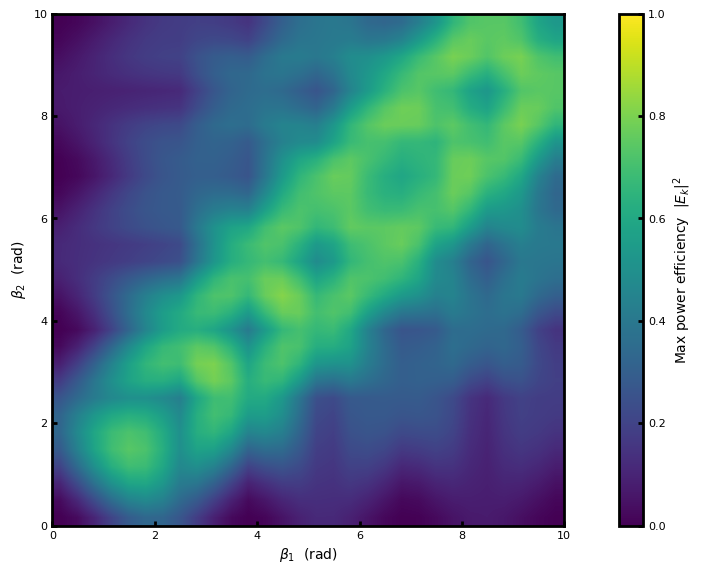

Source code (Python):
"""
Theoretical maximum power conversion efficiency to a target sideband (n_stages=2 only).

For two phase modulators separated by one dispersive element, the maximum
amplitude at harmonic k — achieved when the dispersion phases are chosen for
perfect constructive interference — is:

    E_k = sum_n  |J_n(beta1)| * |J_{k-n}(beta2)|

By Cauchy-Schwarz and the Bessel identity sum_n J_n(x)^2 = 1, E_k <= 1, so
the colour scale [0, 1] is exact.

NOTE: for n_stages > 2 this absolute-value convolution formula gives values
that can exceed 1 and is therefore physically wrong.  The reason is that with
two separate dispersion elements the phase constraints for all (n, m) pairs to
interfere constructively simultaneously are overdetermined — the tight bound
only holds for n_stages = 2.  For n_stages > 2 use the basin-hopping
optimiser (run_optimization.py) to find the achievable efficiency numerically.
"""

import matplotlib
import matplotlib.pyplot as plt
import matplotlib.ticker as ticker
import numpy as np
from scipy.special import jv

# ---------------------------------------------------------------------------
# Configuration
# ---------------------------------------------------------------------------
N_STAGES        = 2       # number of phase modulators
WANTED_HARMONIC = 1       # target sideband index
BETA_MAX        = 10.0
N_POINTS        = 30      # grid points per beta axis
N_TERMS         = 50      # harmonic truncation (n = -N_TERMS .. N_TERMS)

USE_DB   = False          # show heatmap (n=2 only) in dB
DB_FLOOR = -30.0          # dB floor for colour scale

# ---------------------------------------------------------------------------
# Helper: max-efficiency amplitude for one beta combination via iterative
# absolute-value convolution
# ---------------------------------------------------------------------------
# ---------------------------------------------------------------------------
# Compute
# ---------------------------------------------------------------------------
if N_STAGES != 2:
    raise ValueError(
        f"N_STAGES={N_STAGES} is not supported. The absolute-value convolution "
        "bound is only valid for N_STAGES=2; for more stages it exceeds 1 and "
        "is physically wrong. Use run_optimization.py to find the achievable "
        "efficiency numerically."
    )

betas   = np.linspace(0, BETA_MAX, N_POINTS)
n_range = np.arange(-N_TERMS, N_TERMS + 1)

b1, b2 = np.meshgrid(betas, betas, indexing="ij")
Jn_b1  = jv(n_range, b1[..., np.newaxis])
Jm_b2  = jv(WANTED_HARMONIC - n_range, b2[..., np.newaxis])
E_grid = np.sum(np.abs(Jn_b1) * np.abs(Jm_b2), axis=-1)

E_sq = E_grid ** 2

# ---------------------------------------------------------------------------
# Print result
# ---------------------------------------------------------------------------
flat_idx  = np.unravel_index(np.argmax(E_sq), E_sq.shape)
best_betas = [betas[i] for i in flat_idx]
eff_best   = float(E_sq[flat_idx])
amp_best   = float(E_grid[flat_idx])

betas_str = "  ".join(f"beta{i+1}={b:.4f}" for i, b in enumerate(best_betas))
print(f"n_stages={N_STAGES}  wanted harmonic={WANTED_HARMONIC}")
print(f"Maximum power efficiency : {eff_best:.6f}  ({10*np.log10(eff_best):.2f} dB)")
print(f"  {betas_str}")
print(f"  E amplitude = {amp_best:.6f}")

# ---------------------------------------------------------------------------
# Plot (n_stages == 2 only)
# ---------------------------------------------------------------------------
if True:  # always runs (N_STAGES==2 guaranteed above)
    mm_per_inch = 25.4
    width_mm, height_mm = 150.0, 130.0
    cbar_pad_mm = 12.0

    left_in   = 0.60
    bottom_in = 0.50
    top_in    = 0.15
    right_in  = (cbar_pad_mm + 10) / mm_per_inch

    ax_w_in = width_mm / mm_per_inch
    ax_h_in = height_mm / mm_per_inch
    fig_w   = left_in + ax_w_in + right_in
    fig_h   = bottom_in + ax_h_in + top_in

    matplotlib.rcParams["font.family"] = "Arial"
    font_props = {"family": "Arial"}

    fig = plt.figure(figsize=(fig_w, fig_h))
    ax  = fig.add_axes([
        left_in / fig_w,
        bottom_in / fig_h,
        ax_w_in / fig_w,
        ax_h_in / fig_h,
    ])

    if USE_DB:
        plot_data  = 10.0 * np.log10(np.maximum(E_sq, 10 ** (DB_FLOOR / 10)))
        vmin, vmax = DB_FLOOR, 0.0
        cbar_label = r"Max power efficiency  (dB)"
    else:
        plot_data  = E_sq
        vmin, vmax = 0.0, 1.0
        cbar_label = r"Max power efficiency  $|E_k|^2$"

    im = ax.imshow(
        plot_data.T,
        origin="lower",
        extent=[0, BETA_MAX, 0, BETA_MAX],
        aspect="equal",
        vmin=vmin, vmax=vmax,
        cmap="viridis",
        interpolation="bilinear",
    )

    ax.set_xlabel(r"$\beta_1$  (rad)", fontsize=10, **font_props)
    ax.set_ylabel(r"$\beta_2$  (rad)", fontsize=10, **font_props)

    for spine in ax.spines.values():
        spine.set_linewidth(2)
    ax.tick_params(axis="both", which="both", direction="in", width=2, labelsize=8)
    for label in ax.get_xticklabels() + ax.get_yticklabels():
        label.set_fontfamily("Arial")

    cbar_ax = fig.add_axes([
        (left_in + ax_w_in + 4 / mm_per_inch) / fig_w,
        bottom_in / fig_h,
        (6 / mm_per_inch) / fig_w,
        ax_h_in / fig_h,
    ])
    cb = fig.colorbar(im, cax=cbar_ax)
    cb.set_label(cbar_label, fontsize=10, **font_props)
    cb.ax.tick_params(labelsize=8, width=2, direction="in")
    cb.outline.set_linewidth(2)
    for label in cb.ax.get_yticklabels():
        label.set_fontfamily("Arial")

    plt.show()
